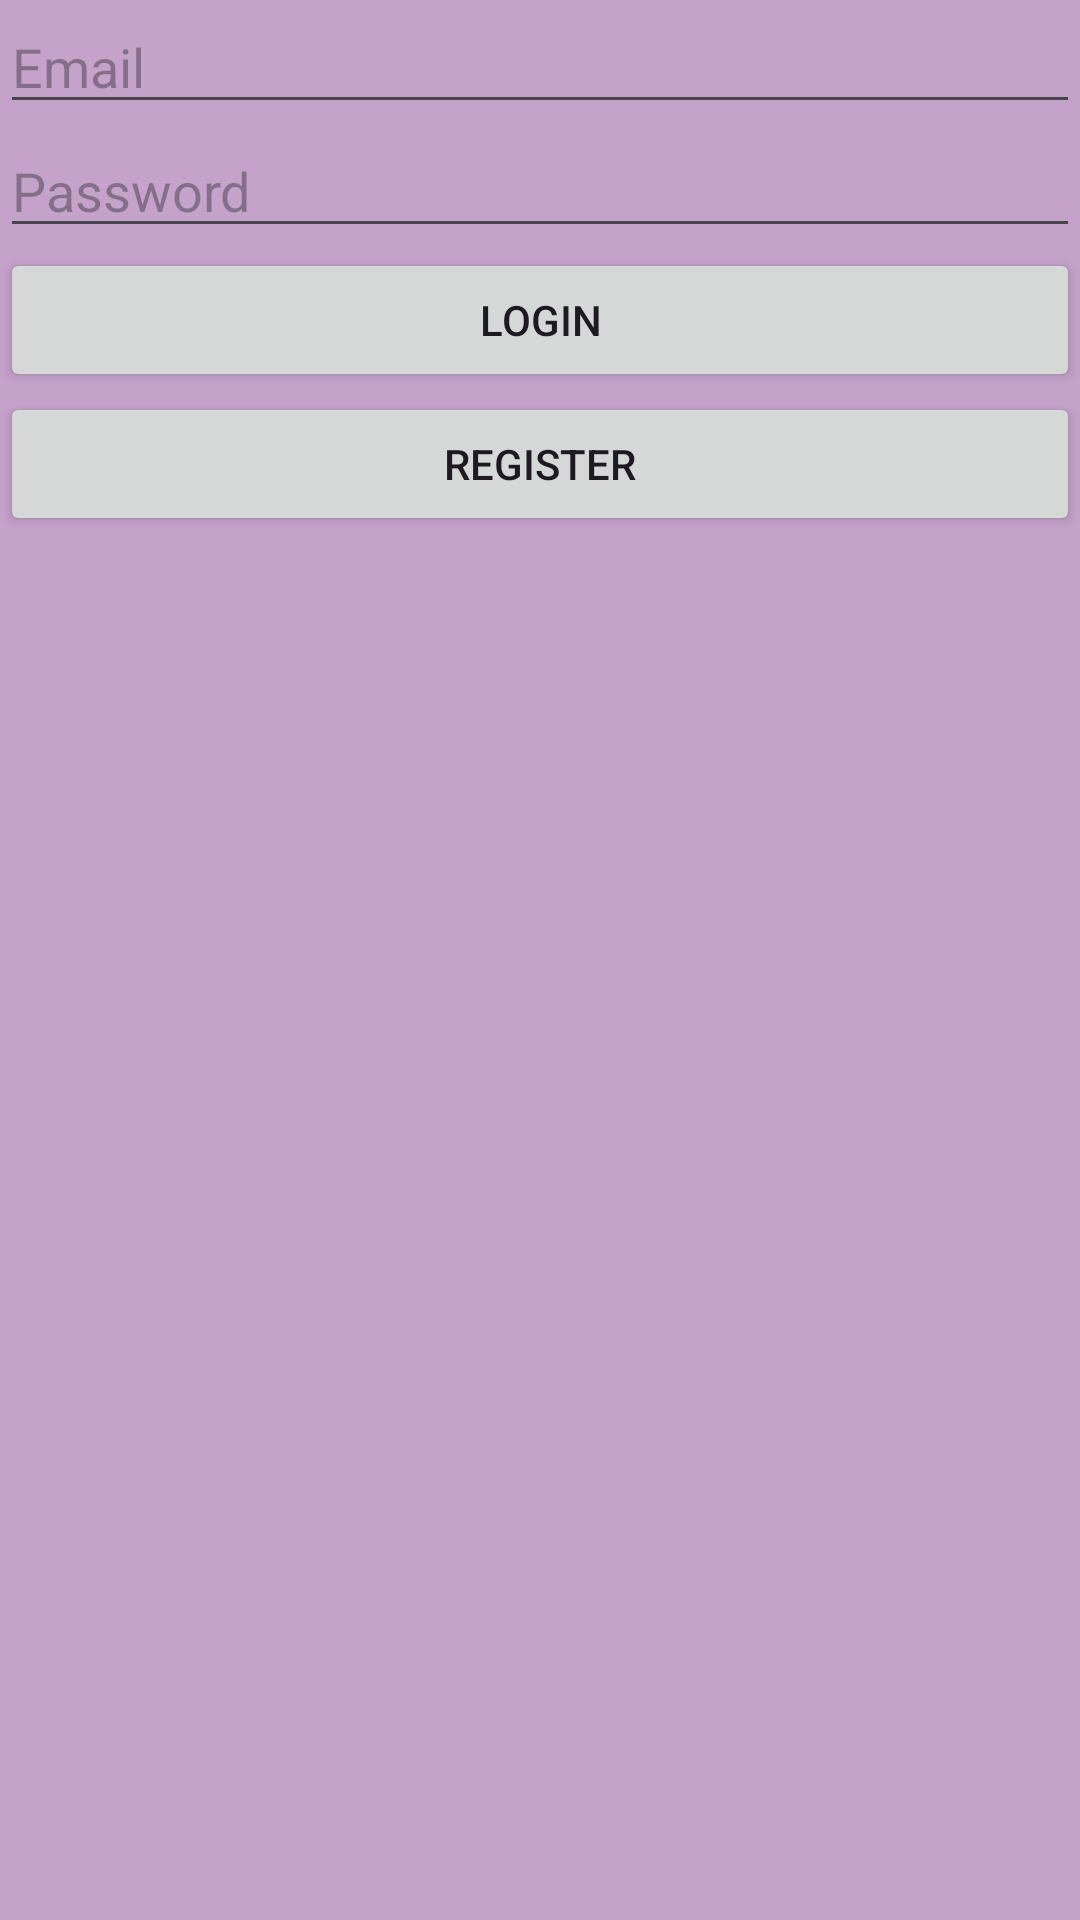

Here is an Android app screen rendered from its layout file. Give the layout XML and the strings, colors and styles it references.
<!-- AndroidManifest.xml: application theme Theme.Analyzer -->
<!-- res/layout/activity_login.xml -->
<RelativeLayout xmlns:android="http://schemas.android.com/apk/res/android"
    android:layout_width="match_parent"
    android:layout_height="match_parent">

    <EditText
        android:id="@+id/emailField"
        android:layout_width="match_parent"
        android:layout_height="wrap_content"
        android:hint="Email"
        android:inputType="textEmailAddress" />

    <EditText
        android:id="@+id/passwordField"
        android:layout_width="match_parent"
        android:layout_height="wrap_content"
        android:layout_below="@id/emailField"
        android:hint="Password"
        android:inputType="textPassword" />

    <Button
        android:id="@+id/loginButton"
        android:layout_width="match_parent"
        android:layout_height="wrap_content"
        android:layout_below="@id/passwordField"
        android:text="Login" />

    <Button
        android:id="@+id/registerButton"
        android:layout_width="match_parent"
        android:layout_height="wrap_content"
        android:layout_below="@id/loginButton"
        android:text="Register" />
</RelativeLayout>
<!-- resources referenced by this layout -->
<resources>
  <style name="Theme.Analyzer" parent="Base.Theme.Analyzer" />
  <style name="Base.Theme.Analyzer" parent="Theme.Material3.DayNight.NoActionBar">
          <item name="android:background">@color/bg</item>
          
      </style>
  <color name="bg">#FFC4A2CA</color>
</resources>
